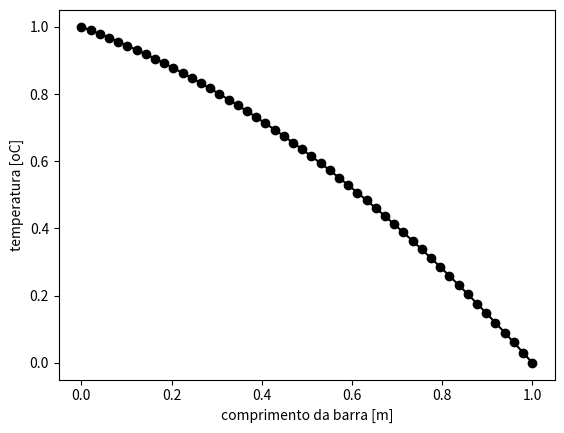

This chart was generated by the following Python code:
## =================================================================== ##
#  this is file calor1d-mdf.py, created at 10-Aug-2021                #
#  maintained by Gustavo Rabello dos Anjos                              #
#  e-mail: [email redacted]                                    #
## =================================================================== ##


import numpy as np
import matplotlib.pyplot as plt

# parametros da simulacao
L = 1.0
npoints = 50
ne = npoints-1
dx = L/ne
#Q = 0.0 # fonte de calor
#k = 1.0  # condutividade termica do material

# cond. termica e fonte de calor variaveis
k = np.ones( (npoints),dtype='float' )
Q = np.ones( (npoints),dtype='float' )
#--------------------------------------------------
# for i in range(0,npoints):
#  if X[i] > 0.3:
#   k[i] = 0.01
#  if X[i] > 0.5:
#   Q[i] = 3.0
#-------------------------------------------------- 
  



# condicao de contorno de Dirichlet
Te = 1.0
Td = 0.0

# geracao dos pontos
X = np.linspace(0,L,npoints)

# geracao da matriz de conectividade
IEN = np.zeros( (ne,2),dtype='int' )
for e in range(0,ne):
 IEN[e] = [e,e+1]

# vetor de indices de contorno
cc = [0,npoints-1]
# vetor dos valores do contorno
bcc = np.zeros( (npoints),dtype='float' )
bcc[0] = Te
bcc[-1] = Td

#--------------------------------------------------
# plt.plot(X,0*X,'ko-')
# plt.plot(X[cc],0*X[cc],'ro')
# plt.show()
#-------------------------------------------------- 

# inicializar a matriz A e o vetor b
A = np.zeros( (npoints,npoints),dtype='float' )
b = np.zeros( (npoints),dtype='float' )
# populando os valores dos pontos internos
for i in range(1,npoints-1):
 A[i,i]   = -2.0/(dx*dx) # diagonal principal
 A[i,i-1] =  1.0/(dx*dx) # diagonal inferior
 A[i,i+1] =  1.0/(dx*dx) # diagonal superior
 b[i]     = -Q[i]/k[i]


# populando os valores dos pontos de contorno
for i in cc:
 A[i,i] = 1.0
 b[i]   = bcc[i]

# solucao do sistema linear Ax=b
#Ainv = np.linalg.inv(A)
#T = Ainv@b

T = np.linalg.solve(A,b)

plt.plot(X,T,'ko-')
plt.xlabel('comprimento da barra [m]')
plt.ylabel('temperatura [oC]')
plt.show()
